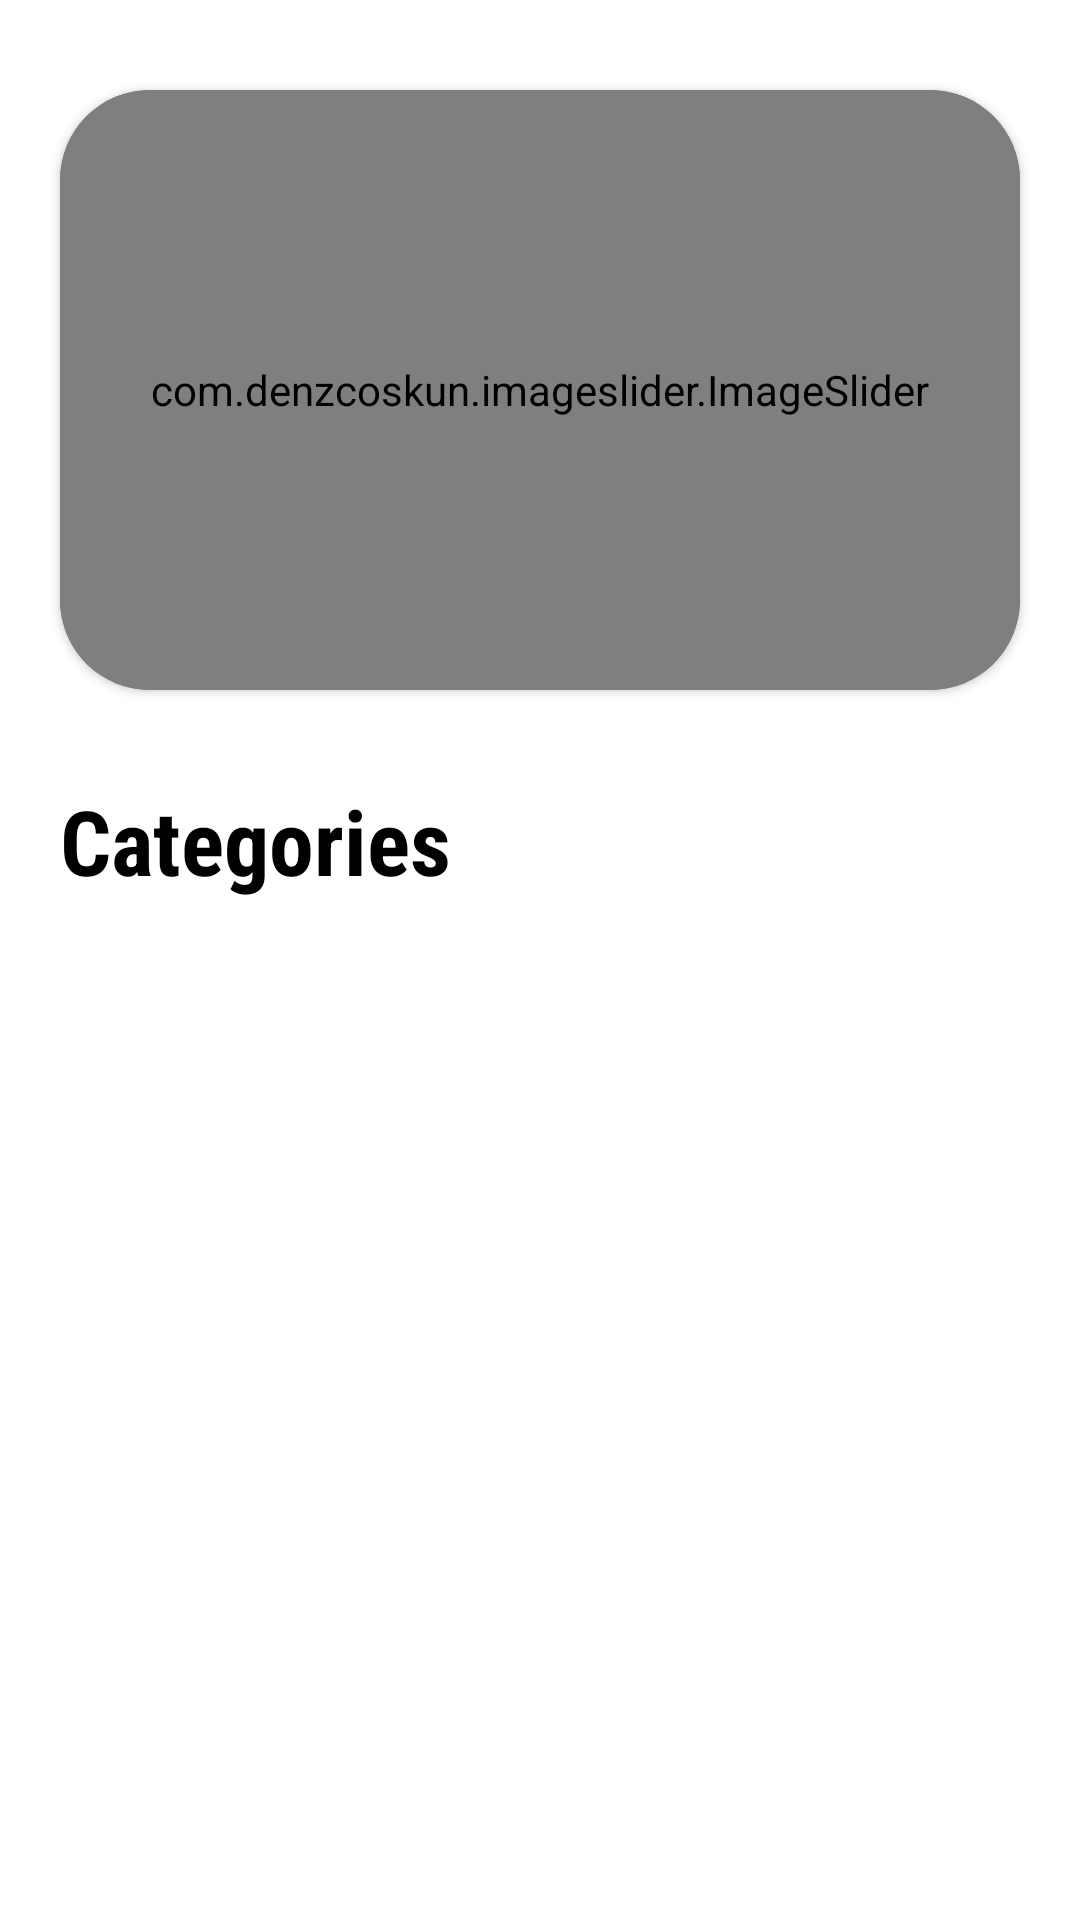

Reconstruct the res/layout file that produces this screen, plus the resources it refers to.
<!-- AndroidManifest.xml: application theme myAppTheme -->
<!-- res/layout/fragment_home_frag.xml -->
<?xml version="1.0" encoding="utf-8"?>
<RelativeLayout xmlns:android="http://schemas.android.com/apk/res/android"
    xmlns:tools="http://schemas.android.com/tools"
    android:layout_width="match_parent"
    android:layout_height="match_parent"
    xmlns:app="http://schemas.android.com/apk/res-auto"
    tools:context=".Home_frag">


    <androidx.cardview.widget.CardView
        android:layout_width="match_parent"
        android:layout_height="@dimen/dim_200"
        app:cardBackgroundColor="@color/themeColor"
        android:layout_marginTop="@dimen/dim_30"
        android:elevation="@dimen/dim_20"
        android:layout_marginLeft="@dimen/dim_20"
        android:layout_marginRight="@dimen/dim_20"
        app:cardCornerRadius="@dimen/dim_30">
        <com.denzcoskun.imageslider.ImageSlider
            android:layout_width="match_parent"
            android:layout_height="@dimen/dim_200"
            android:id="@+id/imageSlider"
            app:iss_period="2000"
            app:iss_auto_cycle="true"
            app:iss_delay="1000"
            app:iss_title_background="@drawable/offer3"/>

    </androidx.cardview.widget.CardView>

    <TextView
        android:layout_width="wrap_content"
        android:layout_height="wrap_content"
        android:text="Categories"
        android:layout_marginLeft="@dimen/dim_20"
        android:textColor="@color/black"
        android:textStyle="bold"
        android:typeface="serif"
        android:fontFamily="sans-serif-condensed"
        android:textSize="@dimen/dim_30"
        android:layout_marginTop="@dimen/dim_260"
        android:id="@+id/category_id"/>

    <androidx.recyclerview.widget.RecyclerView
    android:layout_width="match_parent"
    android:layout_height="wrap_content"
    android:id="@+id/recyclerView"
        android:layout_marginTop="@dimen/dim_320"/>

</RelativeLayout>
<!-- resources referenced by this layout -->
<resources>
  <color name="black">#FF000000</color>
  <color name="themeColor">#FFEC10B1</color>
  <dimen name="dim_20">20dp</dimen>
  <dimen name="dim_200">200dp</dimen>
  <dimen name="dim_260">260dp</dimen>
  <dimen name="dim_30">30dp</dimen>
  <dimen name="dim_320">320dp</dimen>
  <!-- drawable offer3: png bitmap (drawable, 212654 bytes) -->
  <style name="myAppTheme" parent="Theme.MaterialComponents.DayNight.NoActionBar">
          
          <item name="colorPrimary">@color/themeColor</item>
          <item name="colorPrimaryVariant">@color/themeColor</item>
          <item name="colorOnPrimary">@color/white</item>
          
          <item name="colorSecondary">@color/teal_200</item>
          <item name="colorSecondaryVariant">@color/teal_700</item>
          <item name="colorOnSecondary">@color/black</item>
          
          <item name="android:statusBarColor">?attr/colorPrimaryVariant</item>
          
      </style>
  <color name="white">#FFFFFFFF</color>
  <color name="teal_200">#FF03DAC5</color>
  <color name="teal_700">#FF018786</color>
</resources>
